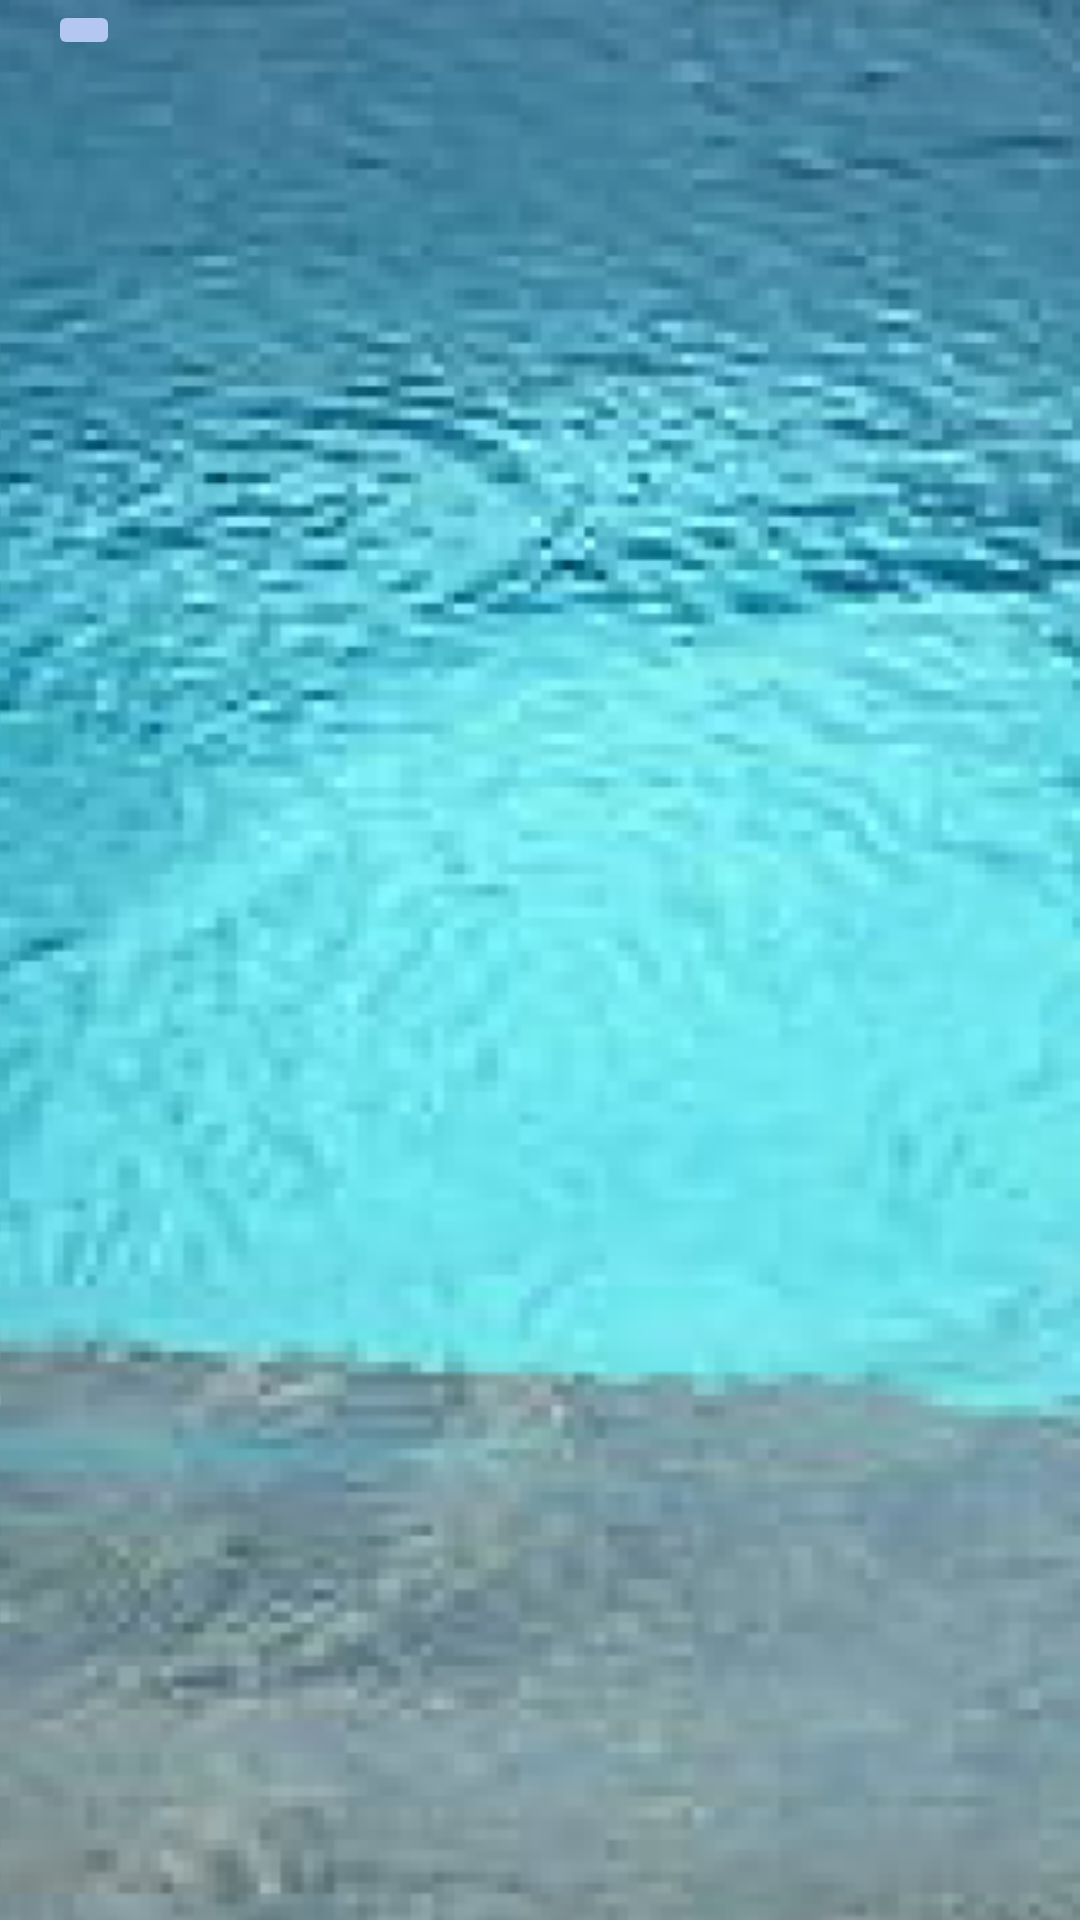

Layout XML and referenced resources for this Android screen:
<!-- AndroidManifest.xml: application theme Theme.MyWourkout -->
<!-- res/layout/fragment_user_main.xml -->
<?xml version="1.0" encoding="utf-8"?>
<layout xmlns:tools="http://schemas.android.com/tools"
    xmlns:app="http://schemas.android.com/apk/res-auto"
    xmlns:android="http://schemas.android.com/apk/res/android">

  <data>
    <variable
        name="viewModel"
        type="com.example.mywourkout.ui.MainViewModel" />

  </data>

  <androidx.constraintlayout.widget.ConstraintLayout
      android:layout_width="match_parent"
      android:layout_height="match_parent">

    <ImageView
        android:id="@+id/hintergrund_image"
        android:layout_width="450dp"
        android:layout_height="940dp"
        app:layout_constraintBottom_toBottomOf="parent"
        app:layout_constraintEnd_toEndOf="parent"
        app:layout_constraintStart_toStartOf="parent"
        app:layout_constraintTop_toTopOf="parent"
        app:srcCompat="@drawable/hintergrund" />

    <androidx.appcompat.widget.Toolbar
        android:id="@+id/toolbar11"
        android:layout_width="match_parent"
        android:layout_height="wrap_content"
        android:minHeight="?attr/actionBarSize"
        android:theme="?attr/actionBarTheme"
        app:layout_constraintEnd_toEndOf="parent"
        app:layout_constraintStart_toStartOf="parent"
        app:layout_constraintTop_toTopOf="parent" />

    <ImageButton
        android:id="@+id/return_button"
        android:layout_width="wrap_content"
        android:layout_height="wrap_content"
        android:layout_marginStart="16dp"
        android:backgroundTint="#B3C7F0"
        app:layout_constraintStart_toStartOf="parent"
        app:layout_constraintTop_toTopOf="parent"
        app:srcCompat="@drawable/ic_baseline_arrow_back_24"
        tools:ignore="SpeakableTextPresentCheck" />
  </androidx.constraintlayout.widget.ConstraintLayout>
</layout>
<!-- resources referenced by this layout -->
<resources>
  <!-- drawable hintergrund: png bitmap (drawable, 178251 bytes) -->
  <style name="Theme.MyWourkout" parent="Theme.MaterialComponents.DayNight.NoActionBar">
      
      <item name="colorPrimary">@color/teal_200</item>
      <item name="colorPrimaryVariant">@color/teal_700</item>
      <item name="colorOnPrimary">@color/white</item>
      
      <item name="colorSecondary">@color/teal_200</item>
      <item name="colorSecondaryVariant">@color/teal_700</item>
      <item name="colorOnSecondary">@color/black</item>
      
      <item name="android:statusBarColor" tools:targetApi="l">?attr/colorPrimaryVariant</item>
      
    </style>
  <color name="teal_200">#FFBB86FC</color>
  <color name="teal_700">#FF3700B3</color>
  <color name="white">#FFFFFFFF</color>
  <color name="black">#FF000000</color>
</resources>
